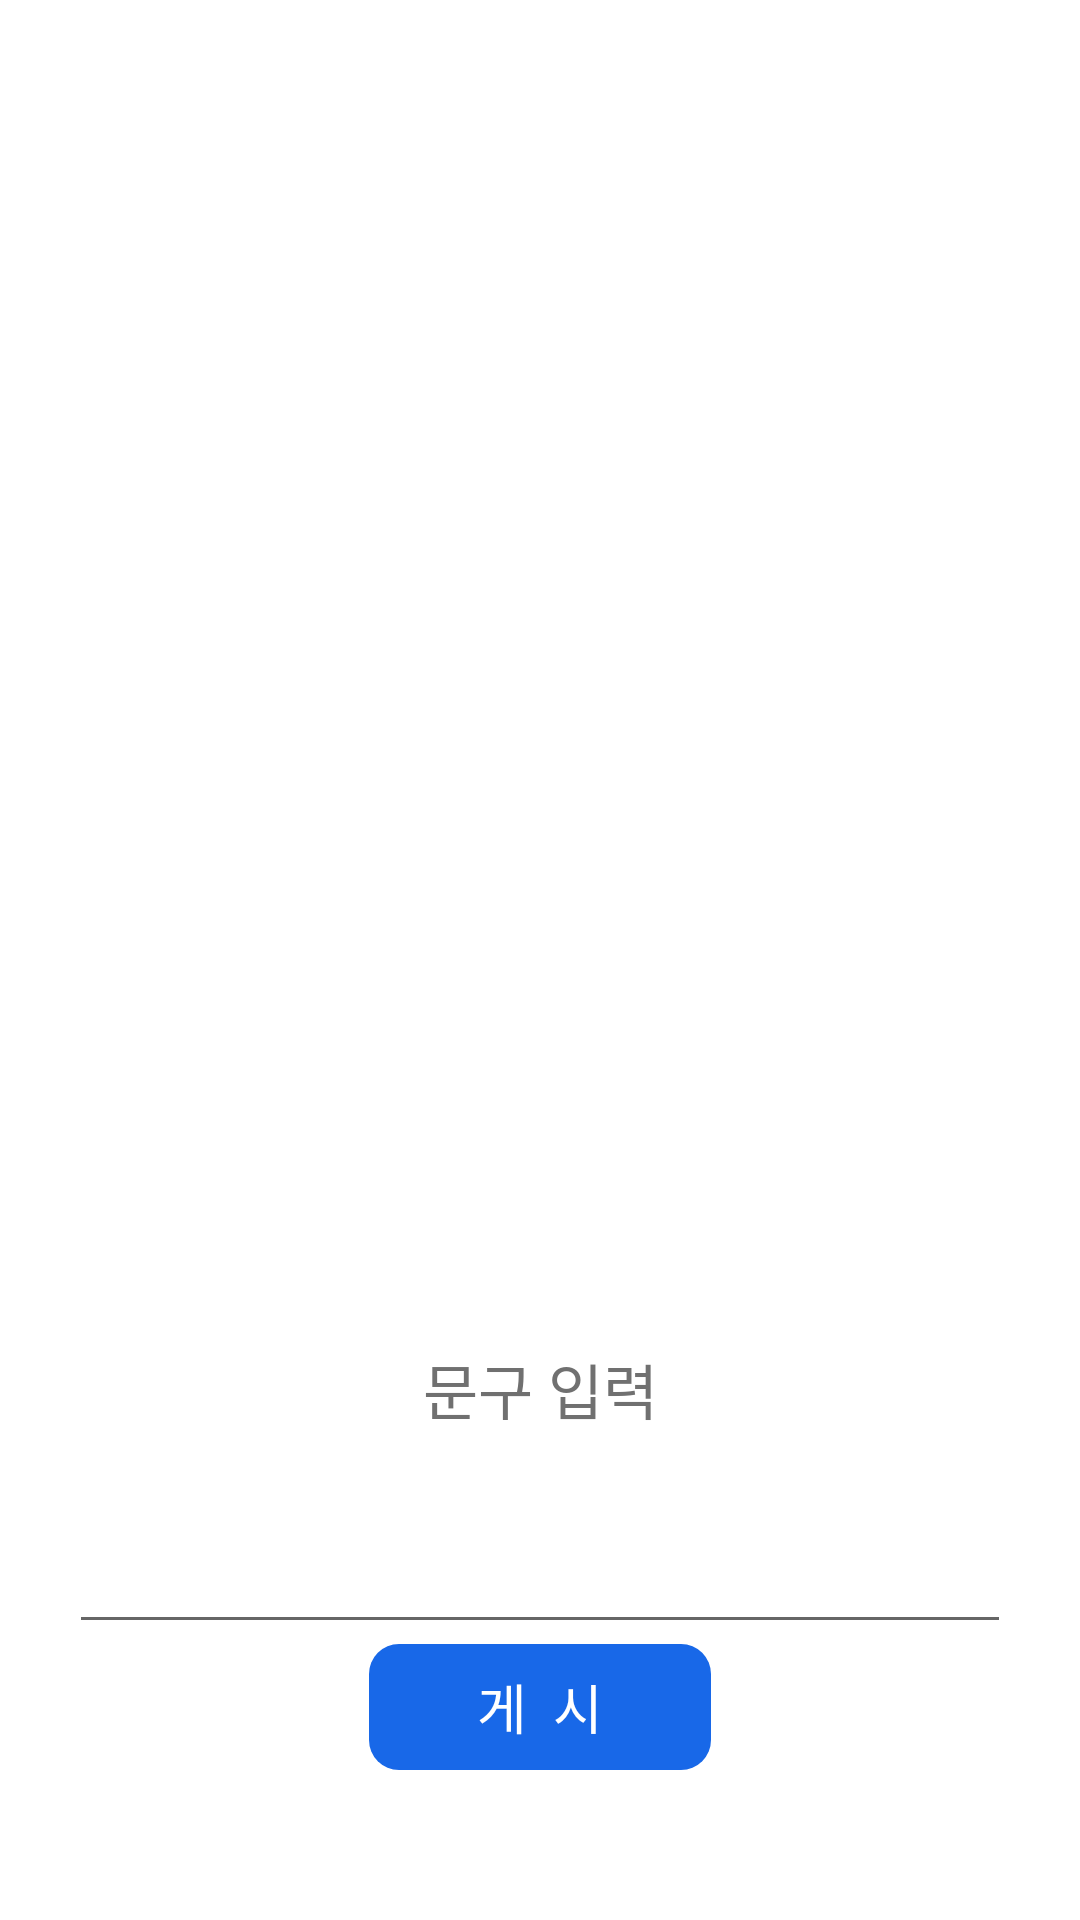

The Android layout XML behind this screen, and the referenced resources:
<!-- AndroidManifest.xml: application theme Theme.OutstartodolistActivity -->
<!-- res/layout/outstar_post_fragment.xml -->
<?xml version="1.0" encoding="utf-8"?>
<androidx.appcompat.widget.LinearLayoutCompat xmlns:android="http://schemas.android.com/apk/res/android"
    android:layout_width="match_parent"
    android:layout_height="match_parent"
    android:orientation="vertical"
    android:gravity="center_horizontal"
    >

    <ImageView
        android:id="@+id/pickerPhoto"
        android:layout_width="match_parent"
        android:layout_height="344dp"
        android:layout_marginLeft="23dp"
        android:layout_marginRight="23dp"
        android:layout_marginBottom="31dp"/>

    <EditText
        android:id="@+id/contentWord"
        android:gravity="center"
        android:layout_width="match_parent"
        android:layout_height="0dp"
        android:layout_weight="1"
        android:layout_marginLeft="23dp"
        android:layout_marginRight="23dp"
        android:hint="문구 입력"
        android:textColorHint="#707070"
        android:textSize="20dp"/>

    <TextView
        android:id="@+id/uploadBtn"
        android:layout_width="114dp"
        android:layout_height="42dp"
        android:layout_marginBottom="50dp"
        android:background="@drawable/outstar_login_db"
        android:gravity="center"
        android:text="게  시"
        android:textSize="18dp"
        android:textColor="@color/white" />



</androidx.appcompat.widget.LinearLayoutCompat>
<!-- resources referenced by this layout -->
<resources>
  <!-- drawable outstar_login_db (drawable) -->
  <?xml version="1.0" encoding="utf-8"?>
  <shape xmlns:android="http://schemas.android.com/apk/res/android"
      android:shape="rectangle">
      <solid  android:color="#1868e8"/>
      <corners android:radius="10dp"/>
  
  </shape>
  <style name="Theme.OutstartodolistActivity" parent="Theme.MaterialComponents.DayNight.DarkActionBar">
          <item name="windowNoTitle">true</item>
          
          <item name="colorPrimary">@color/purple_500</item>
          <item name="colorPrimaryVariant">@color/purple_700</item>
          <item name="colorOnPrimary">@color/white</item>
          
          <item name="colorSecondary">@color/teal_200</item>
          <item name="colorSecondaryVariant">@color/teal_700</item>
          <item name="colorOnSecondary">@color/black</item>
          
          <item name="android:statusBarColor" tools:targetApi="l">@color/transparent</item>
          
      </style>
  <!-- not gathered from this repository: default colours our renderer supplied (Android Studio template values) -->
  <color name="purple_500">#FF6200EE</color>
  <color name="purple_700">#FF3700B3</color>
  <color name="teal_200">#FF03DAC5</color>
  <color name="teal_700">#FF018786</color>
  <color name="black">#FF000000</color>
  <color name="white">#FFFFFFFF</color>
</resources>
